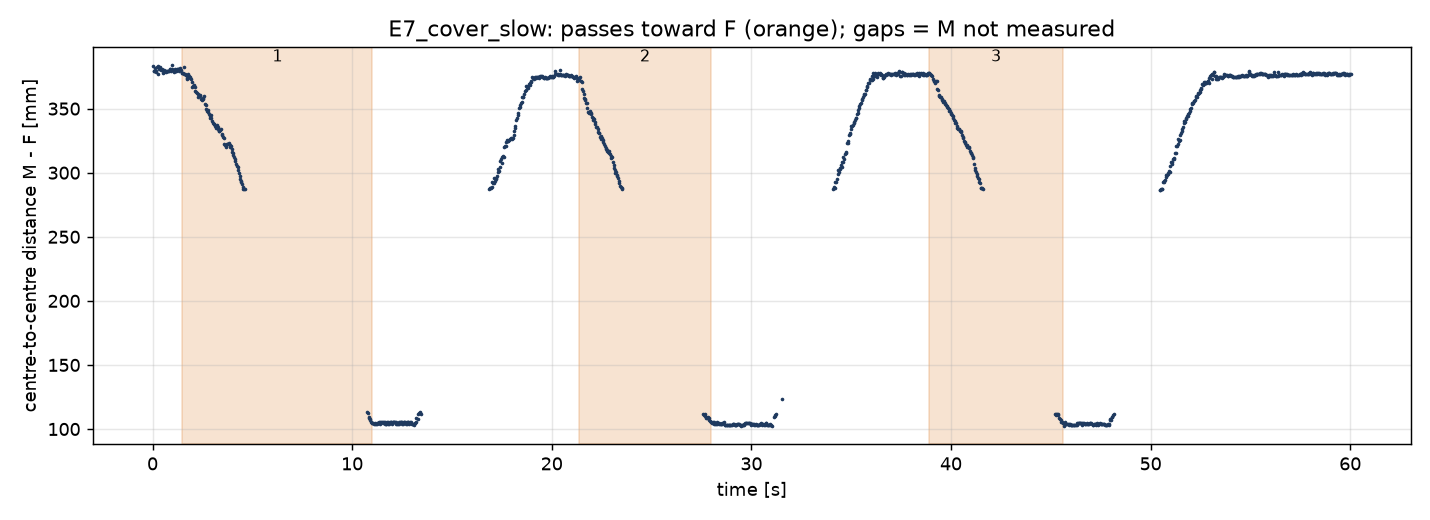

The data file committed next to this chart (first rows):
pass, t_start_s, t_end_s, centre_start_mm, centre_end_mm, travel_mm, duration_s, speed_mm_s, speed_std_mm_s, off_line_rms_mm, off_line_max_mm, hidden_s, start_x_mm, start_y_mm, start_z_mm, end_x_mm, end_y_mm, end_z_mm
1, 1.495, 11.02, 379.9, 105.1, 276.1, 9.52, 31.2, 31.8, 4.9, 14.7, 6.11, -15.0, 376.6, -47.1, -8.2, 104.7, 0.3
2, 21.35, 27.99, 375.1, 103.7, 271.5, 6.64, 36.5, 17.2, 6.4, 16.2, 4.03, -16.2, 373.5, -29.5, -8.7, 102.9, -8.6
3, 38.92, 45.59, 376.8, 103.6, 273.3, 6.67, 37.1, 22.7, 4.4, 14.7, 3.6, -15.6, 375.0, -33.6, -8.8, 103.0, -8.0
